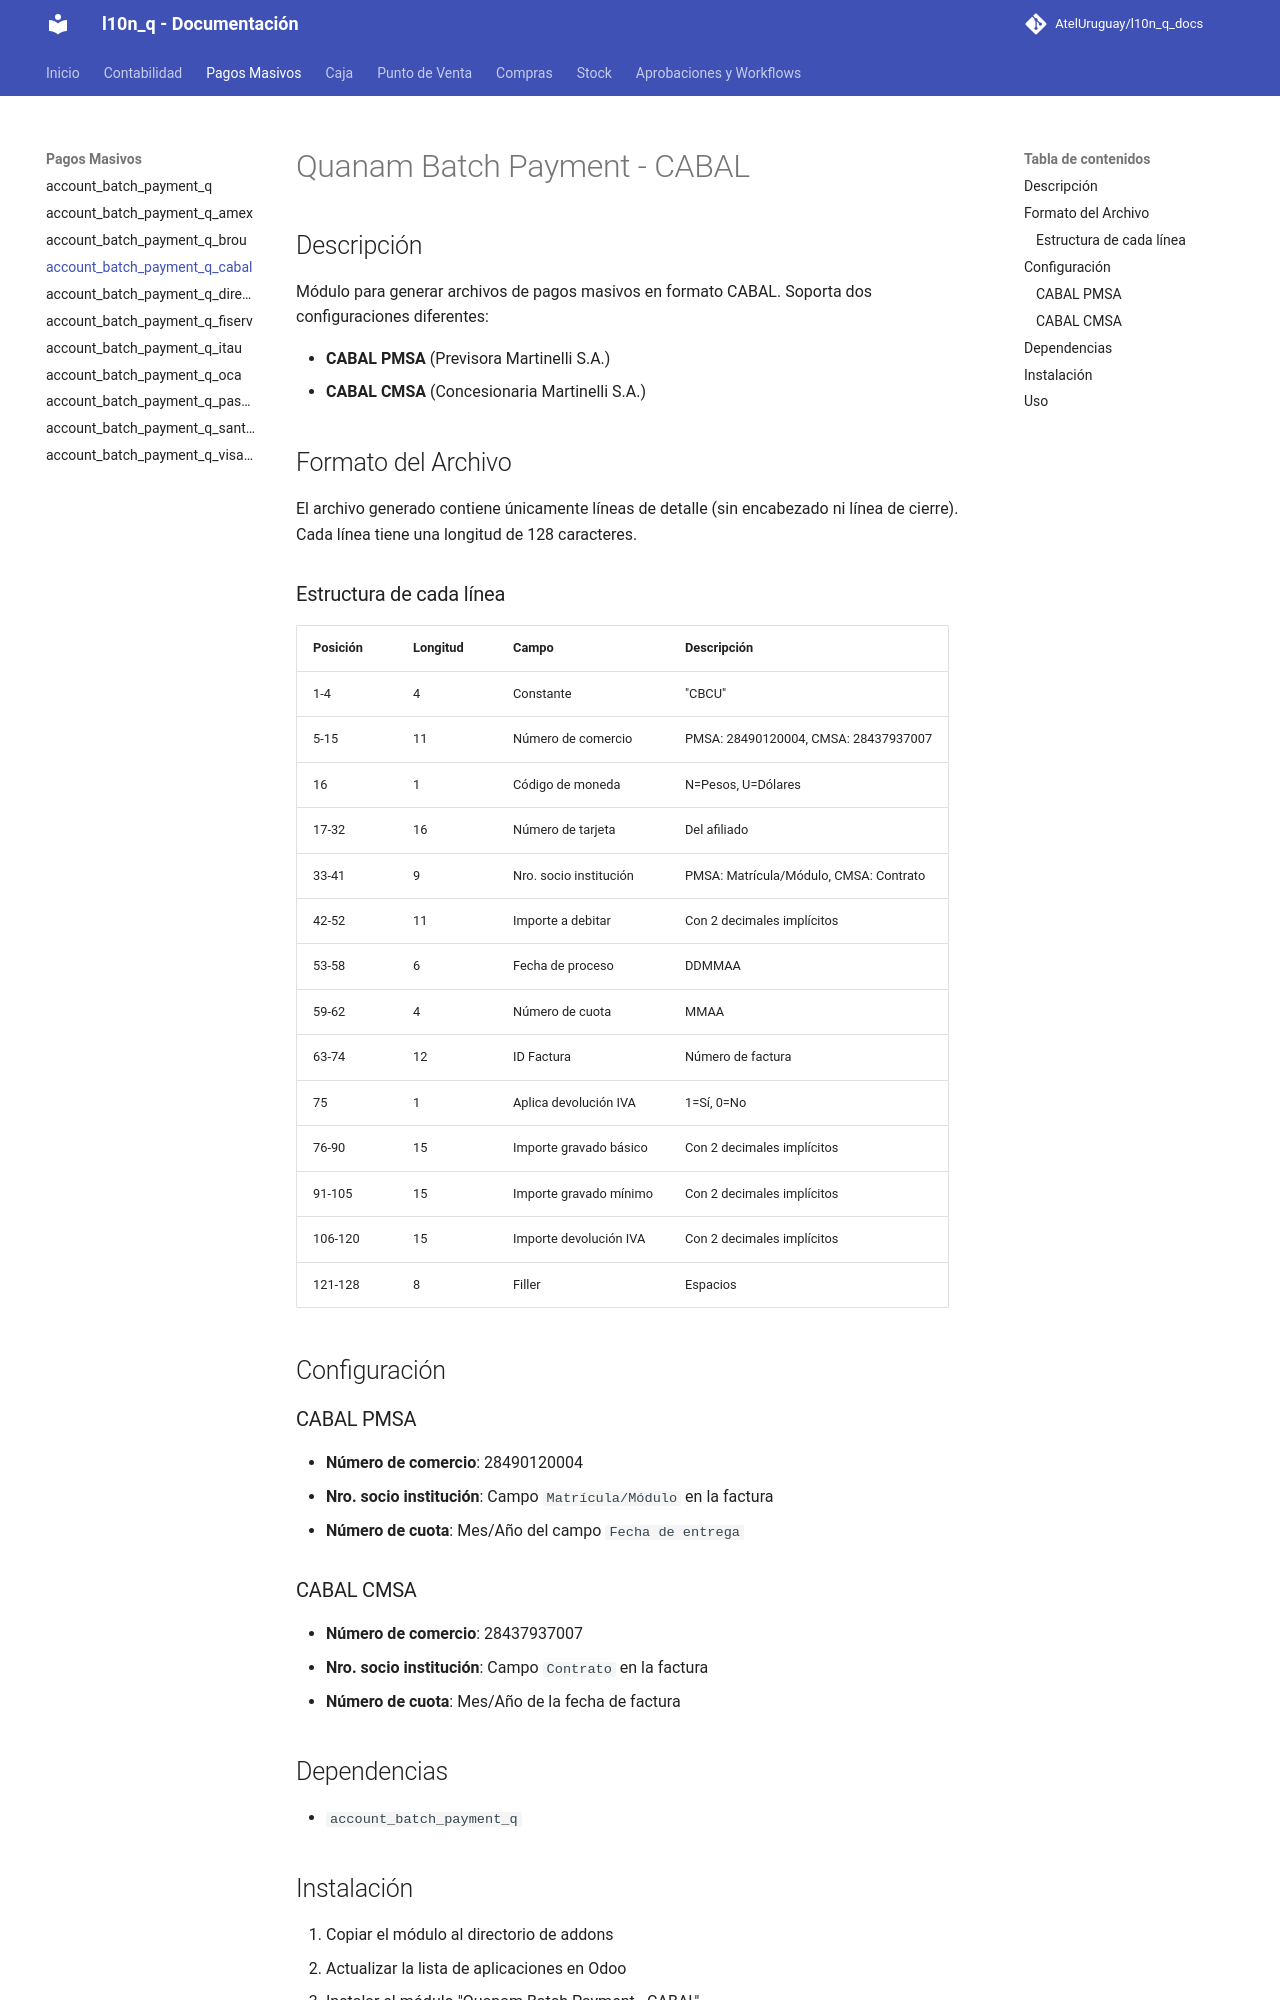

repository: AtelUruguay/l10n_q_docs · page: 18.0/account_batch_payment_q_cabal/index.html · generator: mkdocs

# Quanam Batch Payment - CABAL

## Descripción

Módulo para generar archivos de pagos masivos en formato CABAL. 
Soporta dos configuraciones diferentes:

- **CABAL PMSA** (Previsora Martinelli S.A.)
- **CABAL CMSA** (Concesionaria Martinelli S.A.)

## Formato del Archivo

El archivo generado contiene únicamente líneas de detalle (sin encabezado ni línea de cierre).
Cada línea tiene una longitud de 128 caracteres.

### Estructura de cada línea

| Posición | Longitud | Campo | Descripción |
|----------|----------|-------|-------------|
| 1-4 | 4 | Constante | "CBCU" |
| 5-15 | 11 | Número de comercio | PMSA: 28490120004, CMSA: 28437937007 |
| 16 | 1 | Código de moneda | N=Pesos, U=Dólares |
| 17-32 | 16 | Número de tarjeta | Del afiliado |
| 33-41 | 9 | Nro. socio institución | PMSA: Matrícula/Módulo, CMSA: Contrato |
| 42-52 | 11 | Importe a debitar | Con 2 decimales implícitos |
| 53-58 | 6 | Fecha de proceso | DDMMAA |
| 59-62 | 4 | Número de cuota | MMAA |
| 63-74 | 12 | ID Factura | Número de factura |
| 75 | 1 | Aplica devolución IVA | 1=Sí, 0=No |
| 76-90 | 15 | Importe gravado básico | Con 2 decimales implícitos |
| 91-105 | 15 | Importe gravado mínimo | Con 2 decimales implícitos |
| 106-120 | 15 | Importe devolución IVA | Con 2 decimales implícitos |
| 121-128 | 8 | Filler | Espacios |

## Configuración

### CABAL PMSA
- **Número de comercio**: 28490120004
- **Nro. socio institución**: Campo `Matrícula/Módulo` en la factura
- **Número de cuota**: Mes/Año del campo `Fecha de entrega`

### CABAL CMSA
- **Número de comercio**: 28437937007
- **Nro. socio institución**: Campo `Contrato` en la factura
- **Número de cuota**: Mes/Año de la fecha de factura

## Dependencias

- `account_batch_payment_q`
